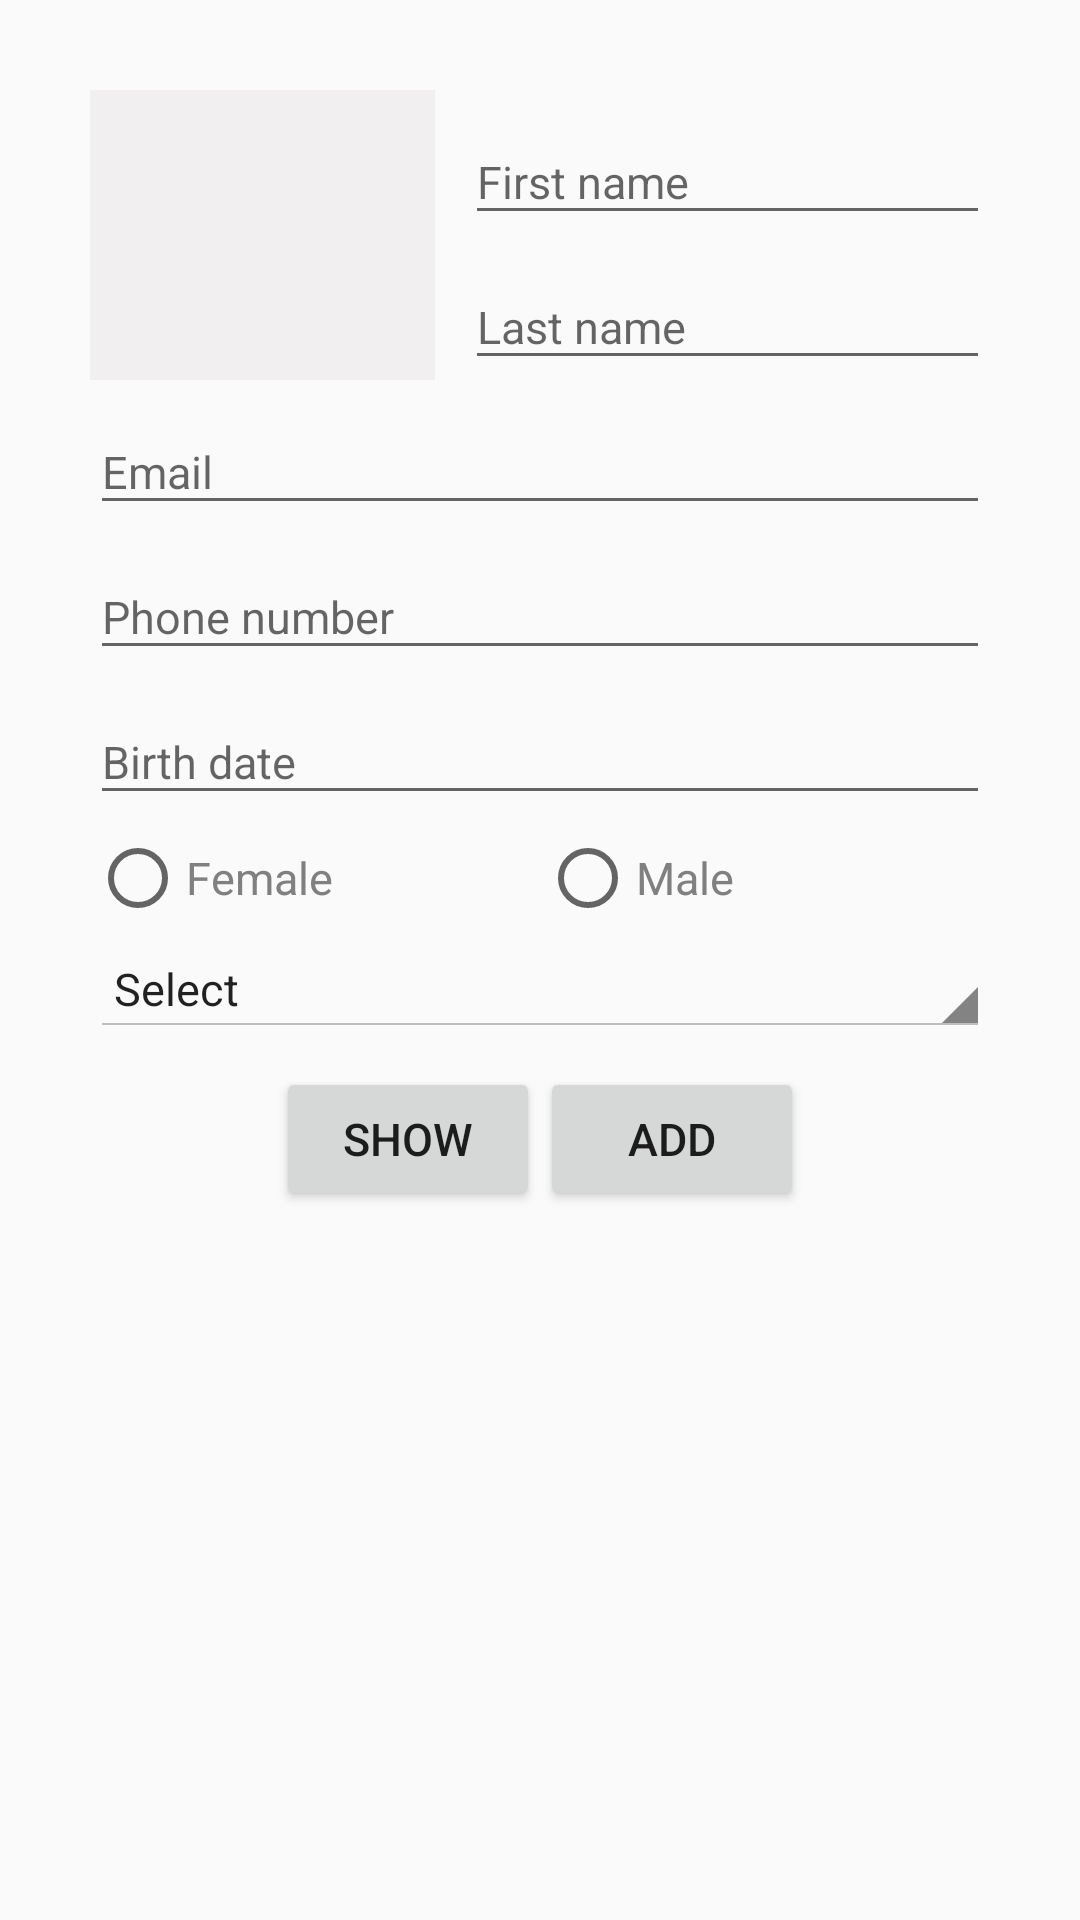

Write the Android layout XML for this screen, with the resource values it uses.
<!-- AndroidManifest.xml: application theme AppTheme -->
<!-- res/layout/activity_main.xml -->
<?xml version="1.0" encoding="utf-8"?>
<LinearLayout xmlns:android="http://schemas.android.com/apk/res/android"
    xmlns:app="http://schemas.android.com/apk/res-auto"
    android:layout_width="match_parent"
    android:layout_height="match_parent"
    android:orientation="vertical"
    android:paddingBottom="30dp"
    android:paddingLeft="30dp"
    android:paddingRight="30dp"
    android:paddingTop="30dp">

    <LinearLayout
        android:layout_width="match_parent"
        android:layout_height="wrap_content"
        android:orientation="horizontal">

        <ImageView
            android:id="@+id/imageView"
            android:layout_width="115dp"
            android:layout_height="match_parent"
            android:layout_gravity="center"
            android:layout_marginRight="10dp"
            android:background="#f1efef"
            app:srcCompat="@mipmap/ic_launcher" />

        <LinearLayout
            android:layout_width="match_parent"
            android:layout_height="wrap_content"
            android:orientation="vertical">

            <android.support.design.widget.TextInputLayout
                android:id="@+id/inputFirstName"
                android:layout_width="match_parent"
                android:layout_height="match_parent">

                <EditText
                    android:id="@+id/etFirstName"
                    style="@style/EditText"
                    android:layout_width="match_parent"
                    android:layout_height="wrap_content"
                    android:hint="@string/first_name"
                    android:inputType="textPersonName" />

                <LinearLayout
                    android:layout_width="match_parent"
                    android:layout_height="wrap_content"
                    android:orientation="horizontal">

                    <android.support.design.widget.TextInputLayout
                        android:id="@+id/inputLastName"
                        android:layout_width="match_parent"
                        android:layout_height="wrap_content">

                        <EditText
                            android:id="@+id/etLastName"
                            style="@style/EditText"
                            android:layout_width="match_parent"
                            android:layout_height="wrap_content"
                            android:hint="@string/last_name"
                            android:inputType="textPersonName" />
                    </android.support.design.widget.TextInputLayout>
                </LinearLayout>

            </android.support.design.widget.TextInputLayout>
        </LinearLayout>
    </LinearLayout>


    <android.support.design.widget.TextInputLayout
        android:id="@+id/inputEmail"
        android:layout_width="match_parent"
        android:layout_height="wrap_content">

        <EditText
            android:id="@+id/etEmail"
            style="@style/EditText"
            android:layout_width="match_parent"
            android:layout_height="wrap_content"
            android:hint="@string/email"
            android:inputType="textEmailAddress" />
    </android.support.design.widget.TextInputLayout>

    <android.support.design.widget.TextInputLayout
        android:id="@+id/inputPhone"
        android:layout_width="match_parent"
        android:layout_height="wrap_content">

        <EditText
            android:id="@+id/etPhone"
            style="@style/EditText"
            android:layout_width="match_parent"
            android:layout_height="wrap_content"
            android:hint="@string/phone_number"
            android:inputType="number"  />
    </android.support.design.widget.TextInputLayout>

    <android.support.design.widget.TextInputLayout
        android:id="@+id/inputDate"
        android:layout_width="match_parent"
        android:layout_height="wrap_content">

        <EditText
            android:id="@+id/etDate"
            style="@style/EditText"
            android:layout_width="match_parent"
            android:layout_height="wrap_content"
            android:hint="@string/birth_date"
            android:inputType="date"/>
    </android.support.design.widget.TextInputLayout>

    <RadioGroup
        android:id="@+id/radioGroup"
        android:layout_width="match_parent"
        android:layout_height="wrap_content"
        android:layout_marginTop="5dp"
        android:orientation="horizontal">

        <RadioButton
            android:id="@+id/rbFemale"
            android:layout_width="match_parent"
            android:layout_height="wrap_content"
            android:layout_weight="1"
            android:textColor="@android:color/tertiary_text_dark"
            android:text="@string/female" />

        <RadioButton
            android:id="@+id/rbMale"
            android:layout_width="match_parent"
            android:layout_height="wrap_content"
            android:layout_weight="1"
            android:textColor="@android:color/tertiary_text_dark"
            android:text="@string/male" />
    </RadioGroup>

    <Spinner
        android:id="@+id/spinner"
        style="@android:style/Widget.Holo.Light.Spinner"
        android:layout_marginTop="5dp"
        android:layout_width="match_parent"
        android:layout_height="wrap_content"
        android:entries="@array/skills"
        android:prompt="@array/skills" />

    <LinearLayout
        android:layout_width="wrap_content"
        android:layout_height="wrap_content"
        android:orientation="horizontal"
        android:layout_gravity="center"
        android:layout_marginTop="10dp">

        <Button
            android:id="@+id/btnShow"
            android:layout_width="wrap_content"
            android:layout_height="wrap_content"
            android:layout_weight="1"
            android:text="@string/show" />

        <Button
            android:id="@+id/btnAdd"
            android:layout_width="wrap_content"
            android:layout_height="wrap_content"
            android:layout_weight="1"
            android:text="ADD" />
    </LinearLayout>

    <Button
        android:id="@+id/btnEdit"
        android:layout_width="wrap_content"
        android:layout_height="wrap_content"
        android:text="@string/edit"
        android:layout_gravity="center"
        android:visibility="gone"/>

</LinearLayout>
<!-- resources referenced by this layout -->
<resources>
  <string-array name="skills">
          <item>Select</item>
          <item>English</item>
          <item>German</item>
          <item>French</item>
      </string-array>
  <string name="birth_date">Birth date</string>
  <string name="edit">EDIT</string>
  <string name="email">Email</string>
  <string name="female">Female</string>
  <string name="first_name">First name</string>
  <string name="last_name">Last name</string>
  <string name="male">Male</string>
  <string name="phone_number">Phone number</string>
  <string name="show">SHOW</string>
  <style name="EditText" parent="Base.Widget.AppCompat.EditText">
          <item name="android:textColor">@android:color/holo_red_dark</item>
      </style>
  <style name="AppTheme" parent="Theme.AppCompat.Light.DarkActionBar">
          
          <item name="colorPrimary">@color/colorPrimary</item>
          <item name="colorPrimaryDark">@color/colorPrimaryDark</item>
          <item name="colorAccent">@color/colorAccent</item>
          <item name="android:textSize">15dp</item>
      </style>
  <!-- not gathered from this repository: default colours our renderer supplied (Android Studio template values) -->
  <color name="colorPrimary">#FF6200EE</color>
  <color name="colorPrimaryDark">#FF3700B3</color>
  <color name="colorAccent">#FF03DAC5</color>
</resources>
